Run: headless pygame with SDL's dummy video driver; simulated clock (each Clock.tick advances the game by its frame time, no real sleeping); random seed 0; keys injected as events and as key.get_pressed() state; no mouse input.
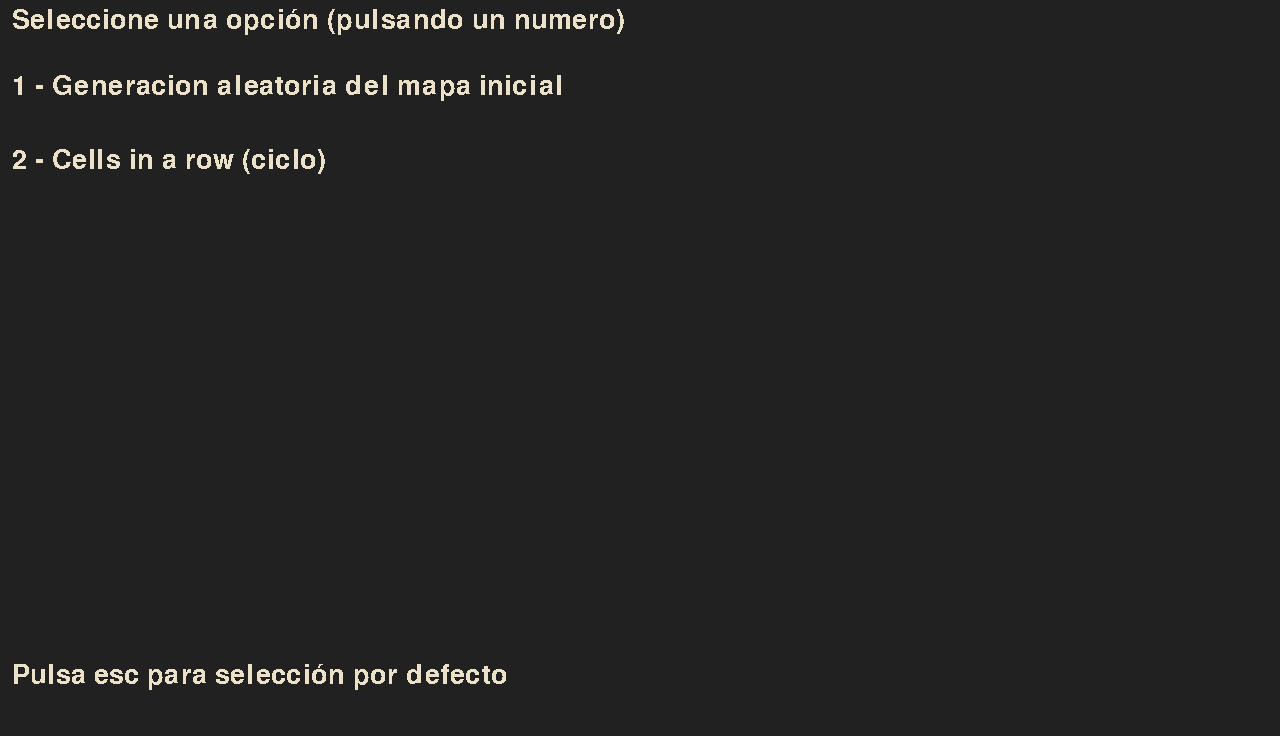
Frame 1 of 4 · flips 1–60 · no input
Frame 2 of 4 · flips 61–180 · tapped SPACE, RETURN · held RIGHT (→), D · screen unchanged from frame 1, image omitted
Frame 3 of 4 · flips 181–300 · held DOWN (↓), S · screen unchanged from frame 2, image omitted
Frame 4 of 4 · flips 301–420 · held LEFT (←), A, UP (↑), W · screen unchanged from frame 3, image omitted

The pygame program that drew these frames:

import pygame as pg
from pygame.locals import *
import sys, random

SCREENW = 1280   #1280
SCREENH = 736  #736
LADO_CUADRADO = 16
COLOR_FONDO = (33, 33, 33)
COLOR_MUERTAS = (41, 49, 51)
COLOR_VIVAS = (235, 225, 201)
NEGRO = (0,0,0)
PROB_VIVIR = 20
TIEMPO_ESPERA = 100
FUENTE = 'bahnschrift'
TAMAÑO_FUENTE = int(SCREENW/32)
TAMAÑO_FUENTE_C = int(SCREENW/64)
TIEMPO_INTRO = 3000

class celula():
    def __init__(self, x, y, estado):
        self.x = x
        self.y = y
        self.estado = estado
        if estado == False:
            self.color = COLOR_MUERTAS
        else:
            self.color = COLOR_VIVAS

#textsurface = myfont.render('Some Text', False, (0, 0, 0))
def cinematica_intro(screen, fuente):
    screen.fill(COLOR_FONDO)
    titulo = fuente.render('E l    j u e g o    d e    l a  v i d a    -    C o n w a y', False, (COLOR_VIVAS))
    screen.blit(titulo, (int(SCREENW/2-int(TAMAÑO_FUENTE*11)), int(SCREENH/2)-int(TAMAÑO_FUENTE*7)))
    pg.display.flip()
    pg.time.wait(TIEMPO_INTRO)

def menu_inicio(screen, fuente):
    seleccion = False
    opcion = None
    while(not(seleccion)):
        for event in pg.event.get():
            if event.type == pg.QUIT:
                sys.exit()
            elif event.type == pg.KEYDOWN:
                if event.key == K_1 or event.key == K_ESCAPE:
                    seleccion = True
                    opcion = 1
                elif event.key == K_2:
                    seleccion = True
                    opcion = 2

        screen.fill(COLOR_FONDO)
        titulo = fuente.render('Seleccione una opción (pulsando un numero)', False, (COLOR_VIVAS))
        op1 = fuente.render('1 - Generacion aleatoria del mapa inicial', False, (COLOR_VIVAS))
        op2 = fuente.render('2 - Cells in a row (ciclo)', False, (COLOR_VIVAS))
        op_esc = fuente.render('Pulsa esc para selección por defecto', False, (COLOR_VIVAS))
        screen.blit(titulo, (int(SCREENW/100),int(SCREENH/100)))
        screen.blit(op1, (int(SCREENW/100), int(SCREENH*10/100)))
        screen.blit(op2, (int(SCREENW/100), int(SCREENH*20/100)))
        screen.blit(op_esc, (int(SCREENW/100), int(SCREENH*90/100)))
        pg.display.flip()
    return opcion

def opciones(op):
    celulas = []
    if op == 1:
        celulas = generar_estado_inicial_aleatorio()
    elif op == 2:
        celulas = generar_cells_row()
    return celulas



def generar_estado_inicial_aleatorio():
    celulas = []
    for i in range(-LADO_CUADRADO, SCREENW + LADO_CUADRADO, LADO_CUADRADO):
        aux = []
        for j in range(-LADO_CUADRADO, SCREENH + LADO_CUADRADO, LADO_CUADRADO):
            if ((j < 0) or (j >= SCREENH) or (i < 0) or (i >= SCREENW)):
                estado = False
            else:
                estado = random.randint(0, 100) < PROB_VIVIR
            aux.append(celula(i, j, estado))
        celulas.append(aux)
    return celulas

def generar_cells_row():
    celulas = []
    for i in range(-LADO_CUADRADO, SCREENW + LADO_CUADRADO, LADO_CUADRADO):
        aux = []
        for j in range(-LADO_CUADRADO, SCREENH + LADO_CUADRADO, LADO_CUADRADO):
            if (j == 368 and i in range (560,720,LADO_CUADRADO)):
                estado = True
            else:
                estado = False
            aux.append(celula(i, j, estado))
        celulas.append(aux)
    return celulas


def calcular_estado(c, x, y):
    #print(x, y)
    vivas1 = c[x-1][y-1].estado + c[x][y-1].estado + c[x+1][y-1].estado + c[x-1][y].estado
    vivas2 = c[x+1][y].estado + c[x-1][y+1].estado + c[x][y+1].estado + c[x+1][y+1].estado
    vivas = vivas1 + vivas2

    if (vivas == 3 and c[x][y].estado == False):
        return True
    elif ((vivas==2 or vivas ==3) and c[x][y].estado == True):
        return True
    elif (vivas <= 1 or vivas > 3):
        return False
    else:
        return False

def generar_nuevo_mapa(celulas):
    celulas_nuevo = []
    for i in range(len(celulas)):
        aux = []
        for j in range(len(celulas[i])):
            if(i>0 and i<len(celulas)-1 and j>0 and j<len(celulas[i])-1):
                estado = calcular_estado(celulas, i, j)
            else:
                estado = False
            aux.append(celula((i-1)*LADO_CUADRADO, (j-1)*LADO_CUADRADO, estado))
        celulas_nuevo.append(aux)
    return celulas_nuevo

def dibuja_celulas(celulas):
    for i in range(len(celulas)):
        for j in range(len(celulas[i])):
            pg.draw.rect(screen, celulas[i][j].color, (celulas[i][j].x, celulas[i][j].y, LADO_CUADRADO, LADO_CUADRADO))


if __name__ == "__main__":
    #inicializar la ventana, con nombre y titulo
    pg.init()
    screen = pg.display.set_mode((SCREENW, SCREENH))
    pg.display.set_caption("El juego de la vida")

    #creditos iniciales y menú de inicio
    pg.font.init()
    fuente = pg.font.SysFont(FUENTE,TAMAÑO_FUENTE)
    cinematica_intro(screen, fuente)
    opcion = menu_inicio(screen, fuente)

    #crear unas condiciones iniciales
    celulas = opciones(opcion)

    #dibuajar el mapa inicial aleatorio
    dibuja_celulas(celulas)
    pg.display.flip()
    pg.time.wait(TIEMPO_ESPERA)

    #variables de control, inicializacion
    pause = False

    #bucle principal infinito
    while (True):
        #control de eventos
        for event in pg.event.get():
            if event.type == pg.QUIT:
                sys.exit()
            elif event.type == pg.KEYDOWN:
                if event.key == K_p:
                    pause = not(pause)
                elif event.key == K_ESCAPE:
                    pause == True
                    opcion = menu_inicio(screen, fuente)
                    celulas = opciones(opcion)
                elif event.key == K_r:
                    celulas = generar_estado_inicial_aleatorio()

        if (pause == False):
            celulas = generar_nuevo_mapa(celulas)

        #dibujar los objetos
        screen.fill(COLOR_FONDO)
        dibuja_celulas(celulas)

        fuente_chikita = pg.font.SysFont(FUENTE, TAMAÑO_FUENTE_C)
        texto_esc = fuente_chikita.render('ESC para volver al menu', False, NEGRO)
        texto_p = fuente_chikita.render('P para pausar el juego', False, NEGRO)
        texto_r = fuente_chikita.render('R para plantilla aleatoria', False, NEGRO)
        screen.blit(texto_esc, (10, 10))
        screen.blit(texto_p, (10, 30))
        screen.blit(texto_r, (10, 50))

        #actualizacion de la pantalla
        pg.time.wait(TIEMPO_ESPERA)
        pg.display.flip()
